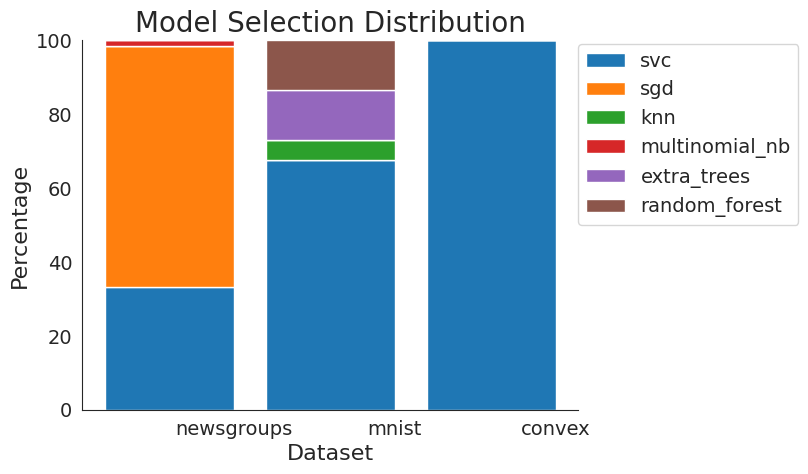

The script that saved this image:
# Remaking old plots with updated visuals

import matplotlib.pyplot as plt
import seaborn as sns
import numpy as np
import pandas as pd

sns.set_style('white')

colors = sns.color_palette() #sns.color_palette("hls", 6)

# Pie chart data
# order is svc, sgd, knn, multinomial_nb, extra_trees, random_forest
classifiers = ['svc', 'sgd', 'knn', 'multinomial_nb', 'extra_trees', 'random_forest']
datasets = ['newsgroups', 'mnist', 'convex']
data = {
    'newsgroups':[33.33, 65, 0, 1.67, 0, 0],
    'mnist':[67.57, 0, 5.41, 0, 13.51, 13.51],
    'convex':[100, 0, 0, 0, 0, 0]
}

data = {
    'svc':[33.33, 67.57, 100],
    'sgd':[65, 0, 0],
    'knn':[0, 5.41, 0],
    'multinomial_nb':[1.67, 0, 0],
    'extra_trees':[0, 13.51, 0],
    'random_forest':[0, 13.51, 0],
}

df = pd.DataFrame(data)

# From raw value to percentage
#totals = [i+j+k for i,j,k in zip(df['newsgroups'], df['mnist'], df['blueBars'])]
totals = [a+b+c+d+e+f for a,b,c,d,e,f in zip(df['svc'], df['sgd'], df['knn'], df['multinomial_nb'], df['extra_trees'], df['random_forest'])]

bars = []
for c in classifiers:
    bars.append([i / j * 100 for i,j in zip(df[c], totals)])



# Plot
bar_width = .8

r = [0, 1, 2]

fig, ax = plt.subplots() 

plt.bar(r, bars[0], color=colors[0], edgecolor='white', width=bar_width)
plt.bar(r, bars[1], color=colors[1], bottom=bars[0], edgecolor='white', width=bar_width)
plt.bar(r, bars[2], color=colors[2], bottom=[i+j for i,j in zip(bars[0], bars[1])], edgecolor='white', width=bar_width)
plt.bar(r, bars[3], color=colors[3], bottom=[i+j+k for i,j,k in zip(bars[0], bars[1], bars[2])], edgecolor='white', width=bar_width)
plt.bar(r, bars[4], color=colors[4], bottom=[i+j+k+l for i,j,k,l in zip(bars[0], bars[1], bars[2], bars[3])], edgecolor='white', width=bar_width)
plt.bar(r, bars[5], color=colors[5], bottom=[i+j+k+l+m for i,j,k,l,m in zip(bars[0], bars[1], bars[2], bars[3], bars[4])], edgecolor='white', width=bar_width)

#plt.xticks(r, datasets)
plt.xticks([.4, 1.4, 2.4], datasets, fontsize=14)
plt.xlabel('Dataset', fontsize=16)

plt.yticks(fontsize=14)
plt.ylabel('Percentage', fontsize=16)

#plt.legend(classifiers, loc='upper right', bbox_to_anchor=(1.25, 1))
plt.legend(classifiers, loc=(1, .5), fontsize=14)

plt.title("Model Selection Distribution", fontsize=20)

sns.despine()
plt.show()
